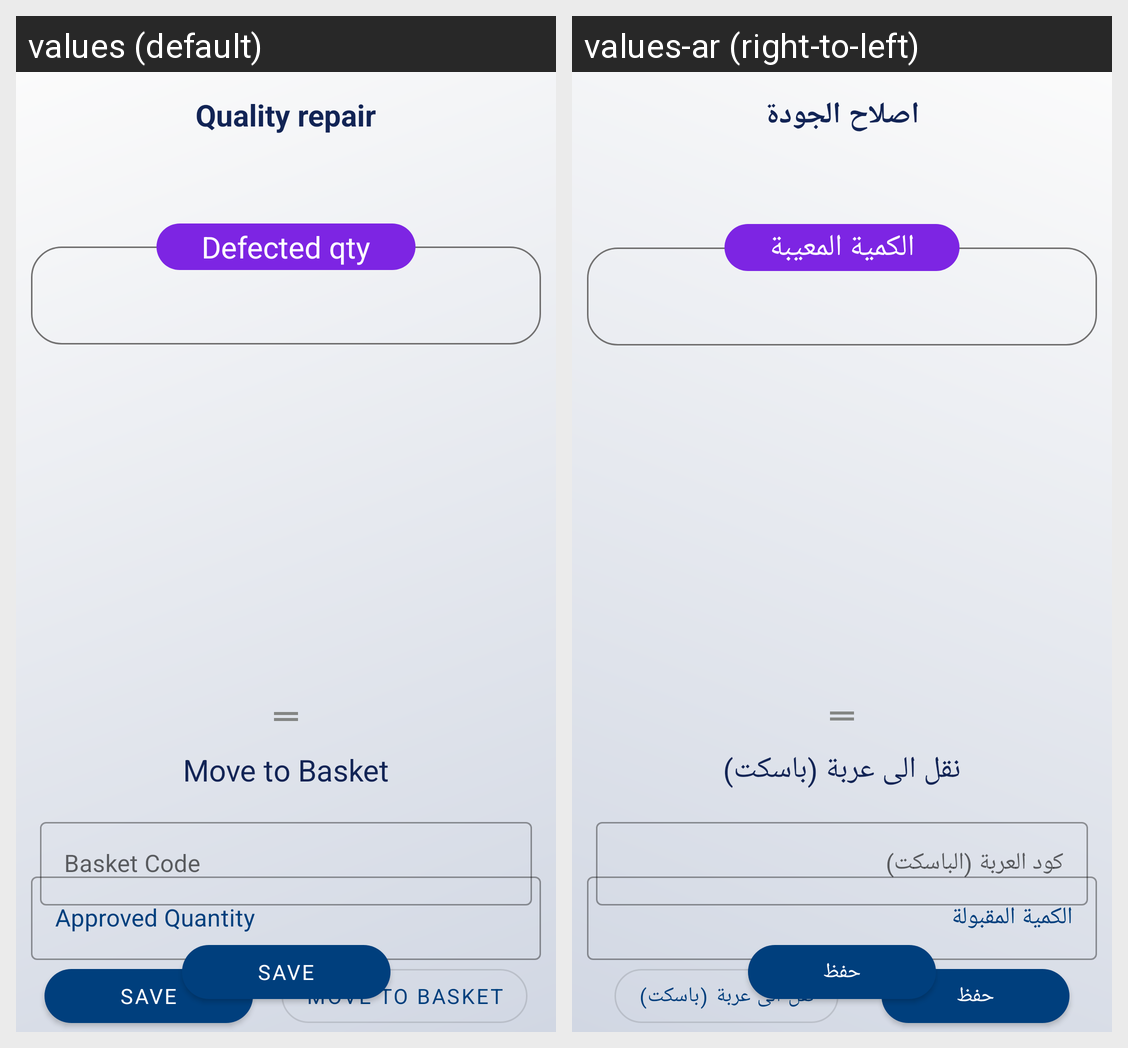

This grid shows one Android layout under two languages. Give, for every string resource on the screen, its name, the default text and each shown locale's text.
Android screen res/layout/fragment_quality_defect_repair.xml rendered under 2 locales, left to right: values (default), values-ar (right-to-left). Device: Nexus 5 (rendered at 1080×1920; each locale shown at half size, 540×960, under a caption strip naming it); theme MainTheme.
Strings drawn on this screen, with the default value and each locale's value (text and hints the layout hard-codes, and strings that could not be matched under every locale, appear in the picture but are not listed):

quality_repair
  values: Quality repair
  values-ar: اصلاح الجودة

approved_quantity
  values: Approved Quantity
  values-ar: الكمية المقبولة

save
  values: Save
  values-ar: حفظ

move_to_basket
  values: Move to Basket
  values-ar: نقل الى عربة (باسكت)

defected_qty_
  values: Defected qty
  values-ar: الكمية المعيبة

basket_code
  values: Basket Code
  values-ar: كود العربة (الباسكت)
